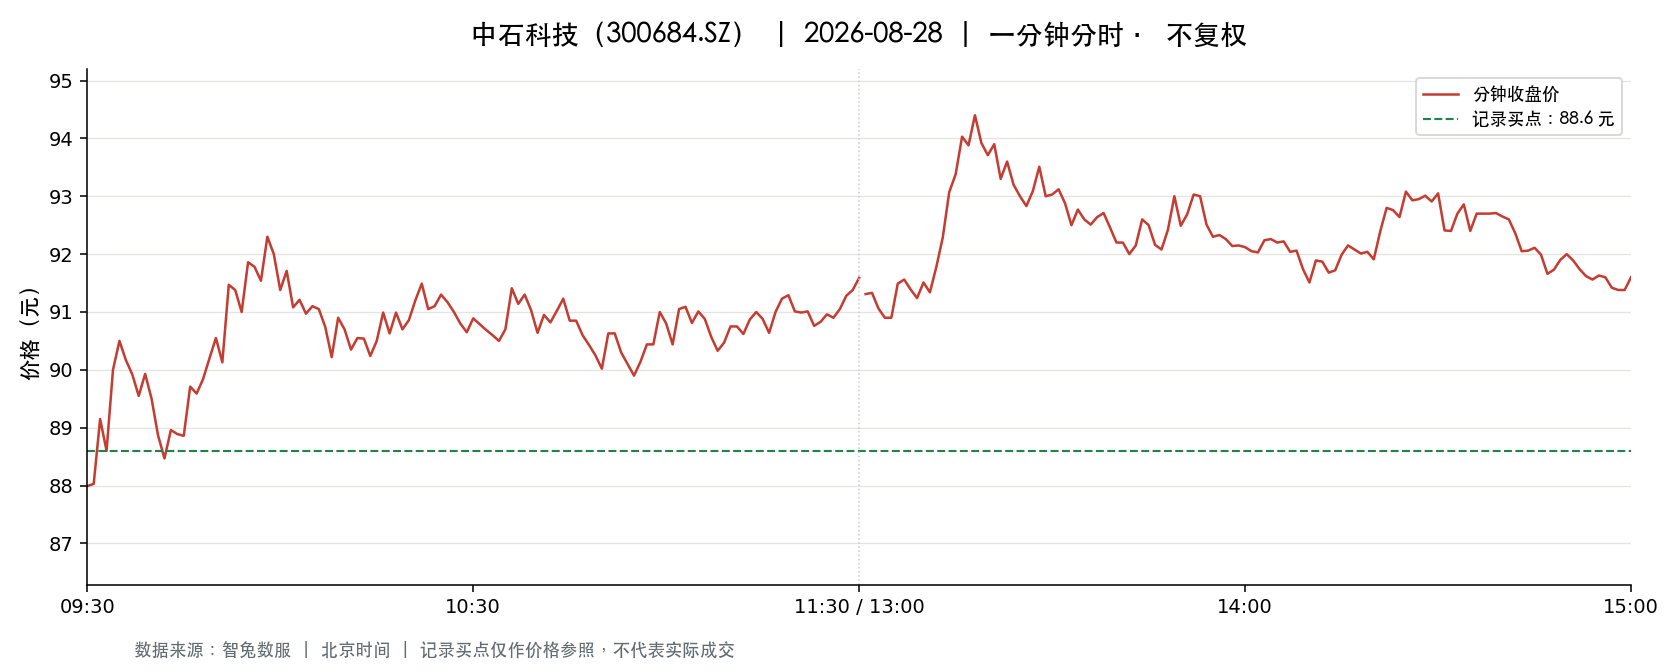

The data file committed next to this chart (first rows):
t, o, h, l, c, v, a, pc, sf
2026-08-28 09:30:00, 87.99, 87.99, 87.99, 87.99, 5199, 45748816, 89.93, 0.0
2026-08-28 09:31:00, 88.15, 89.26, 88.01, 88.03, 8277, 73164880, 87.99, 0.0
2026-08-28 09:32:00, 88.5, 89.6, 88.49, 89.15, 4601, 40938771, 88.03, 0.0
2026-08-28 09:33:00, 89.5, 89.5, 88.58, 88.6, 3625, 32314268, 89.15, 0.0
2026-08-28 09:34:00, 88.8, 90.0, 88.8, 90.0, 3796, 33905075, 88.6, 0.0
2026-08-28 09:35:00, 90.01, 90.59, 90.01, 90.5, 3977, 35939123, 90.0, 0.0
2026-08-28 09:36:00, 90.5, 90.54, 90.17, 90.17, 3313, 29953590, 90.5, 0.0
2026-08-28 09:37:00, 90.2, 90.2, 89.92, 89.92, 2697, 24289777, 90.17, 0.0
2026-08-28 09:38:00, 89.81, 89.81, 89.28, 89.55, 2575, 23037364, 89.92, 0.0
2026-08-28 09:39:00, 89.68, 89.93, 89.55, 89.93, 1666, 14937454, 89.55, 0.0
2026-08-28 09:40:00, 89.93, 89.93, 89.5, 89.5, 1976, 17718712, 89.93, 0.0
2026-08-28 09:41:00, 89.5, 89.52, 88.85, 88.87, 2566, 22856136, 89.5, 0.0
2026-08-28 09:42:00, 88.82, 88.82, 88.4, 88.47, 2875, 25475023, 88.87, 0.0
2026-08-28 09:43:00, 88.41, 88.96, 88.4, 88.96, 2099, 18593009, 88.47, 0.0
2026-08-28 09:44:00, 89.06, 89.35, 88.88, 88.89, 2297, 20455598, 88.96, 0.0
2026-08-28 09:45:00, 88.88, 88.89, 88.8, 88.86, 1837, 16320911, 88.89, 0.0
2026-08-28 09:46:00, 88.86, 89.94, 88.86, 89.71, 1467, 13107368, 88.86, 0.0
2026-08-28 09:47:00, 89.77, 89.94, 89.56, 89.59, 1606, 14413505, 89.71, 0.0
2026-08-28 09:48:00, 89.61, 89.94, 89.59, 89.84, 1337, 12011059, 89.59, 0.0
2026-08-28 09:49:00, 89.88, 90.2, 89.87, 90.2, 1684, 15149852, 89.84, 0.0
2026-08-28 09:50:00, 90.19, 90.55, 90.19, 90.55, 2373, 21439531, 90.2, 0.0
2026-08-28 09:51:00, 90.53, 90.53, 90.08, 90.13, 1881, 16990699, 90.55, 0.0
2026-08-28 09:52:00, 90.28, 91.5, 90.28, 91.47, 3329, 30220966, 90.13, 0.0
2026-08-28 09:53:00, 91.5, 91.59, 90.99, 91.38, 3055, 27892508, 91.47, 0.0
2026-08-28 09:54:00, 91.37, 91.39, 90.9, 91.0, 2502, 22814856, 91.38, 0.0
2026-08-28 09:55:00, 91.0, 91.89, 91.0, 91.86, 2128, 19478771, 91.0, 0.0
2026-08-28 09:56:00, 91.88, 92.0, 91.78, 91.78, 5203, 47824291, 91.86, 0.0
2026-08-28 09:57:00, 91.74, 91.76, 91.5, 91.54, 2221, 20348000, 91.78, 0.0
2026-08-28 09:58:00, 91.51, 92.34, 91.51, 92.3, 3022, 27772360, 91.54, 0.0
2026-08-28 09:59:00, 92.36, 92.44, 92.0, 92.0, 3342, 30827410, 92.3, 0.0
2026-08-28 10:00:00, 91.98, 91.98, 91.38, 91.38, 2235, 20488666, 92.0, 0.0
2026-08-28 10:01:00, 91.38, 91.71, 91.38, 91.71, 1988, 18211403, 91.38, 0.0
2026-08-28 10:02:00, 91.71, 91.72, 90.96, 91.08, 2493, 22772774, 91.71, 0.0
2026-08-28 10:03:00, 91.09, 91.25, 90.9, 91.21, 1723, 15694035, 91.08, 0.0
2026-08-28 10:04:00, 91.2, 91.3, 90.97, 90.97, 1257, 11459421, 91.21, 0.0
2026-08-28 10:05:00, 90.97, 91.13, 90.97, 91.1, 1182, 10757001, 90.97, 0.0
2026-08-28 10:06:00, 91.1, 91.1, 91.0, 91.05, 1328, 12089479, 91.1, 0.0
2026-08-28 10:07:00, 91.05, 91.05, 90.74, 90.74, 1435, 13045120, 91.05, 0.0
2026-08-28 10:08:00, 90.68, 90.68, 90.21, 90.22, 2245, 20306472, 90.74, 0.0
2026-08-28 10:09:00, 90.21, 90.99, 90.21, 90.9, 1134, 10273757, 90.22, 0.0
2026-08-28 10:10:00, 90.87, 90.89, 90.6, 90.7, 608.0, 5517530, 90.9, 0.0
2026-08-28 10:11:00, 90.63, 90.65, 90.35, 90.35, 631.0, 5711753, 90.7, 0.0
2026-08-28 10:12:00, 90.35, 90.55, 90.27, 90.55, 815.0, 7369780, 90.35, 0.0
2026-08-28 10:13:00, 90.53, 90.61, 90.53, 90.54, 902.0, 8168378, 90.55, 0.0
2026-08-28 10:14:00, 90.51, 90.51, 90.24, 90.24, 1128, 10193358, 90.54, 0.0
2026-08-28 10:15:00, 90.23, 90.5, 90.14, 90.5, 1428, 12883838, 90.24, 0.0
2026-08-28 10:16:00, 90.5, 90.99, 90.5, 90.99, 798.0, 7239847, 90.5, 0.0
2026-08-28 10:17:00, 90.98, 90.98, 90.63, 90.63, 488.0, 4430702, 90.99, 0.0
2026-08-28 10:18:00, 90.61, 91.0, 90.6, 90.99, 538.0, 4887578, 90.63, 0.0
2026-08-28 10:19:00, 90.98, 90.98, 90.7, 90.7, 661.0, 6007886, 90.99, 0.0
2026-08-28 10:20:00, 90.7, 90.87, 90.64, 90.86, 509.0, 4619731, 90.7, 0.0
2026-08-28 10:21:00, 90.86, 91.38, 90.86, 91.2, 1172, 10676372, 90.86, 0.0
2026-08-28 10:22:00, 91.2, 91.5, 91.2, 91.49, 934.0, 8540188, 91.2, 0.0
2026-08-28 10:23:00, 91.4, 91.58, 91.05, 91.05, 740.0, 6764850, 91.49, 0.0
2026-08-28 10:24:00, 91.1, 91.3, 91.1, 91.1, 438.0, 3992867, 91.05, 0.0
2026-08-28 10:25:00, 91.12, 91.3, 91.1, 91.3, 436.0, 3973444, 91.1, 0.0
2026-08-28 10:26:00, 91.3, 91.44, 91.14, 91.17, 650.0, 5934751, 91.3, 0.0
2026-08-28 10:27:00, 91.16, 91.19, 91.0, 91.0, 725.0, 6601454, 91.17, 0.0
2026-08-28 10:28:00, 91.0, 91.0, 90.58, 90.8, 546.0, 4959246, 91.0, 0.0
2026-08-28 10:29:00, 90.8, 90.8, 90.65, 90.65, 389.0, 3529330, 90.8, 0.0
... 181 more rows
